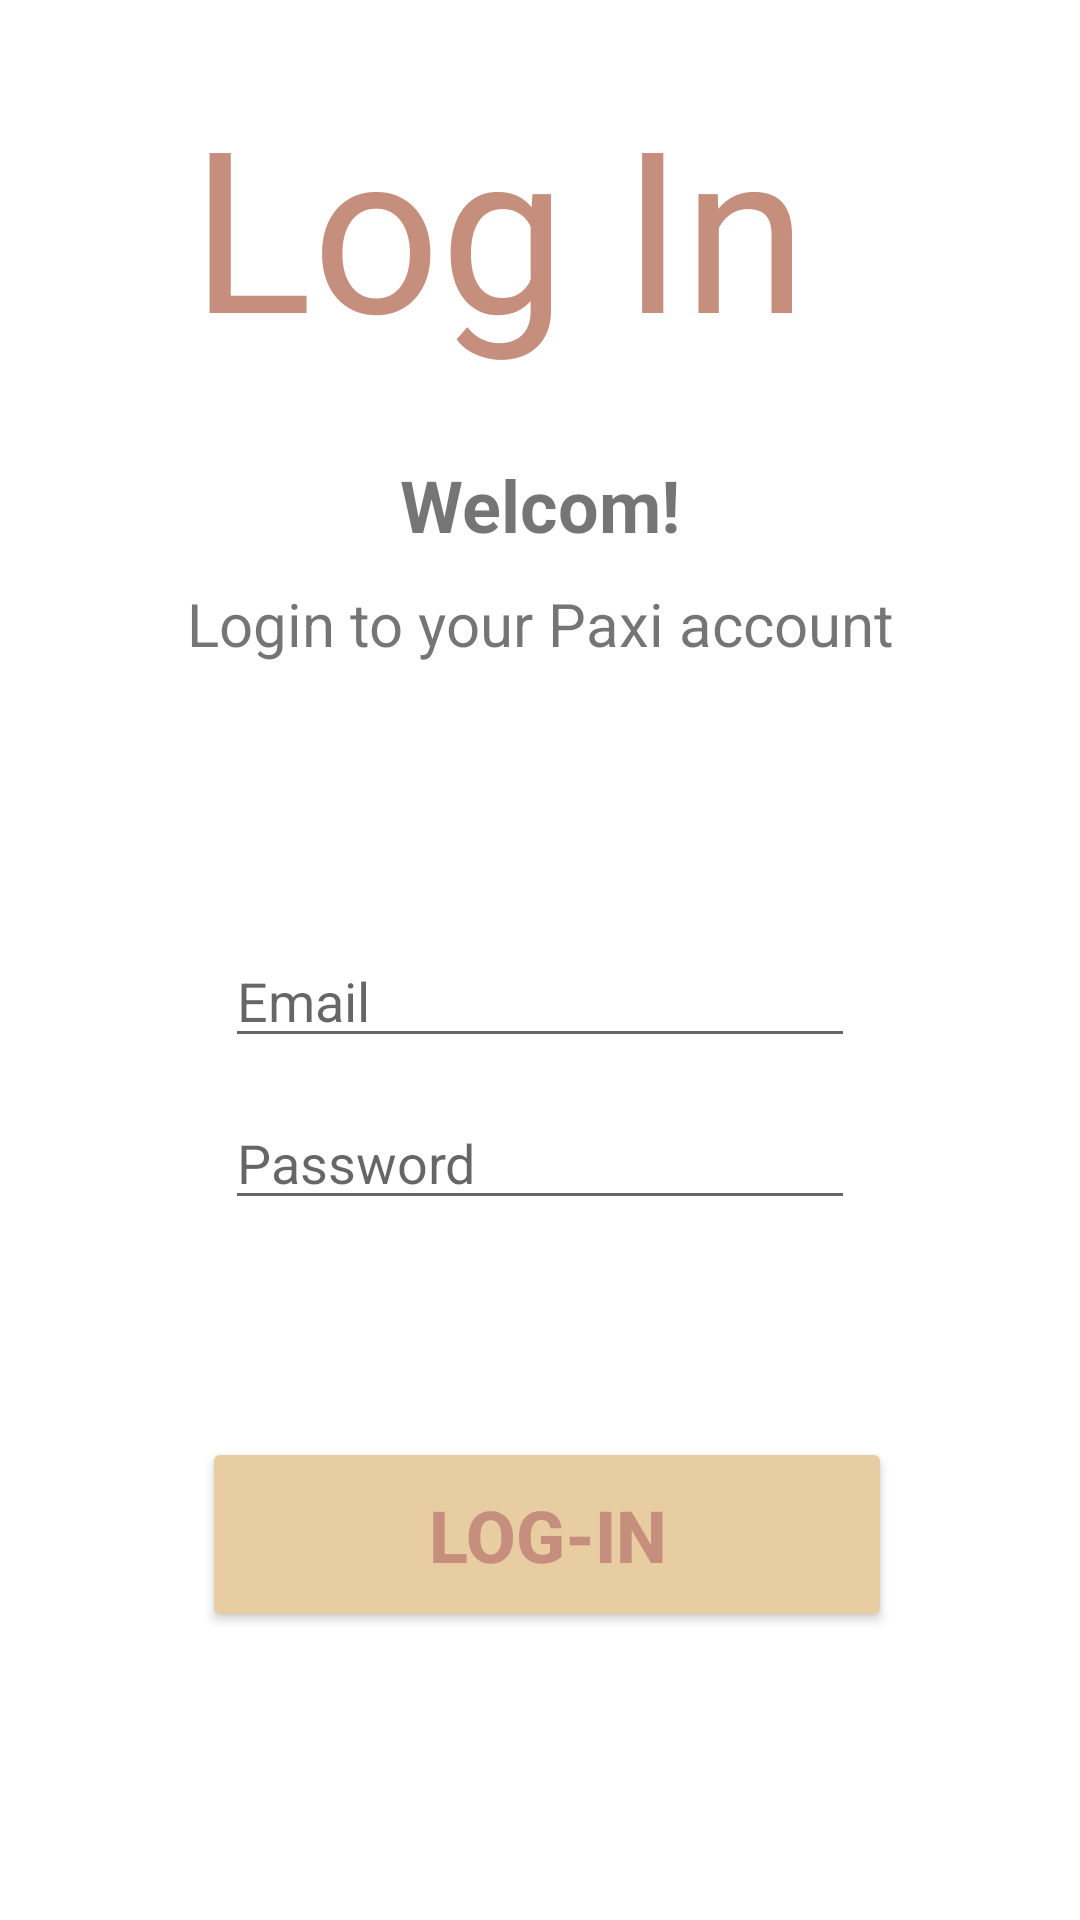

The Android layout XML behind this screen, and the referenced resources:
<!-- AndroidManifest.xml: application theme Theme.PackTaxi -->
<!-- res/layout/fragment_login.xml -->
<?xml version="1.0" encoding="utf-8"?>
<androidx.constraintlayout.widget.ConstraintLayout xmlns:android="http://schemas.android.com/apk/res/android"
    xmlns:app="http://schemas.android.com/apk/res-auto"
    xmlns:tools="http://schemas.android.com/tools"
    android:layout_width="match_parent"
    android:layout_height="match_parent"
    android:background="@drawable/app_background"
    android:fillViewport="true">

    <Button
        android:id="@+id/logIn_btn_login"
        android:layout_width="230dp"
        android:layout_height="65dp"
        android:layout_marginStart="10dp"
        android:layout_marginBottom="96dp"
        android:backgroundTint="#E8CCA2"
        android:text="Log-in"
        android:textColor="#C68E7C"
        android:textSize="24sp"
        android:textStyle="bold"
        app:layout_constraintBottom_toBottomOf="parent"
        app:layout_constraintEnd_toEndOf="parent"
        app:layout_constraintHorizontal_bias="0.479"
        app:layout_constraintStart_toStartOf="parent" />

    <TextView
        android:id="@+id/textView2"
        android:layout_width="233dp"
        android:layout_height="107dp"
        android:layout_marginTop="25dp"
        android:text="Log In"
        android:textColor="#C68E7C"
        android:textSize="75sp"
        app:layout_constraintEnd_toEndOf="parent"
        app:layout_constraintStart_toStartOf="parent"
        app:layout_constraintTop_toTopOf="parent" />

    <TextView
        android:id="@+id/textView3"
        android:layout_width="wrap_content"
        android:layout_height="wrap_content"
        android:layout_marginTop="20dp"
        android:text="Welcom!"
        android:textSize="24sp"
        android:textStyle="bold"
        app:layout_constraintEnd_toEndOf="parent"
        app:layout_constraintStart_toStartOf="parent"
        app:layout_constraintTop_toBottomOf="@+id/textView2" />

    <TextView
        android:id="@+id/textView4"
        android:layout_width="wrap_content"
        android:layout_height="wrap_content"
        android:layout_marginTop="10dp"
        android:text="Login to your Paxi account"
        android:textSize="20sp"
        app:layout_constraintEnd_toEndOf="parent"
        app:layout_constraintStart_toStartOf="parent"
        app:layout_constraintTop_toBottomOf="@+id/textView3" />

    <EditText
        android:id="@+id/userName_login"
        android:layout_width="wrap_content"
        android:layout_height="wrap_content"
        android:layout_marginTop="90dp"
        android:ems="10"
        android:hint="Email"
        android:inputType="textPersonName"
        app:layout_constraintEnd_toEndOf="parent"
        app:layout_constraintStart_toStartOf="parent"
        app:layout_constraintTop_toBottomOf="@+id/textView4" />

    <EditText
        android:id="@+id/password_login"
        android:layout_width="wrap_content"
        android:layout_height="wrap_content"
        android:layout_marginTop="20dp"
        android:layout_marginBottom="80dp"
        android:ems="10"
        android:hint="Password"
        android:inputType="textPersonName"
        app:layout_constraintBottom_toTopOf="@+id/logIn_btn_login"
        app:layout_constraintEnd_toEndOf="parent"
        app:layout_constraintStart_toStartOf="parent"
        app:layout_constraintTop_toBottomOf="@+id/userName_login" />

    <ProgressBar
        android:id="@+id/logIn_progressBar"
        style="?android:attr/progressBarStyle"
        android:layout_width="129dp"
        android:layout_height="110dp"
        android:visibility="invisible"
        app:layout_constraintBottom_toBottomOf="parent"
        app:layout_constraintEnd_toEndOf="parent"
        app:layout_constraintStart_toStartOf="parent"
        app:layout_constraintTop_toTopOf="parent" />

</androidx.constraintlayout.widget.ConstraintLayout>
<!-- resources referenced by this layout -->
<resources>
  <style name="Theme.PackTaxi" parent="Theme.MaterialComponents.DayNight.DarkActionBar">
          
          <item name="colorPrimary">@color/purple_500</item>
          <item name="colorPrimaryVariant">@color/purple_700</item>
          <item name="colorOnPrimary">@color/white</item>
          
          <item name="colorSecondary">@color/teal_200</item>
          <item name="colorSecondaryVariant">@color/teal_700</item>
          <item name="colorOnSecondary">@color/black</item>
          
          <item name="android:statusBarColor" tools:targetApi="l">?attr/colorPrimaryVariant</item>
          
      </style>
  <color name="purple_500">#EDDFCA</color>
  <color name="purple_700">#FF3700B3</color>
  <color name="white">#FFFFFFFF</color>
  <color name="teal_200">#FF03DAC5</color>
  <color name="teal_700">#FF018786</color>
  <color name="black">#FF000000</color>
</resources>
